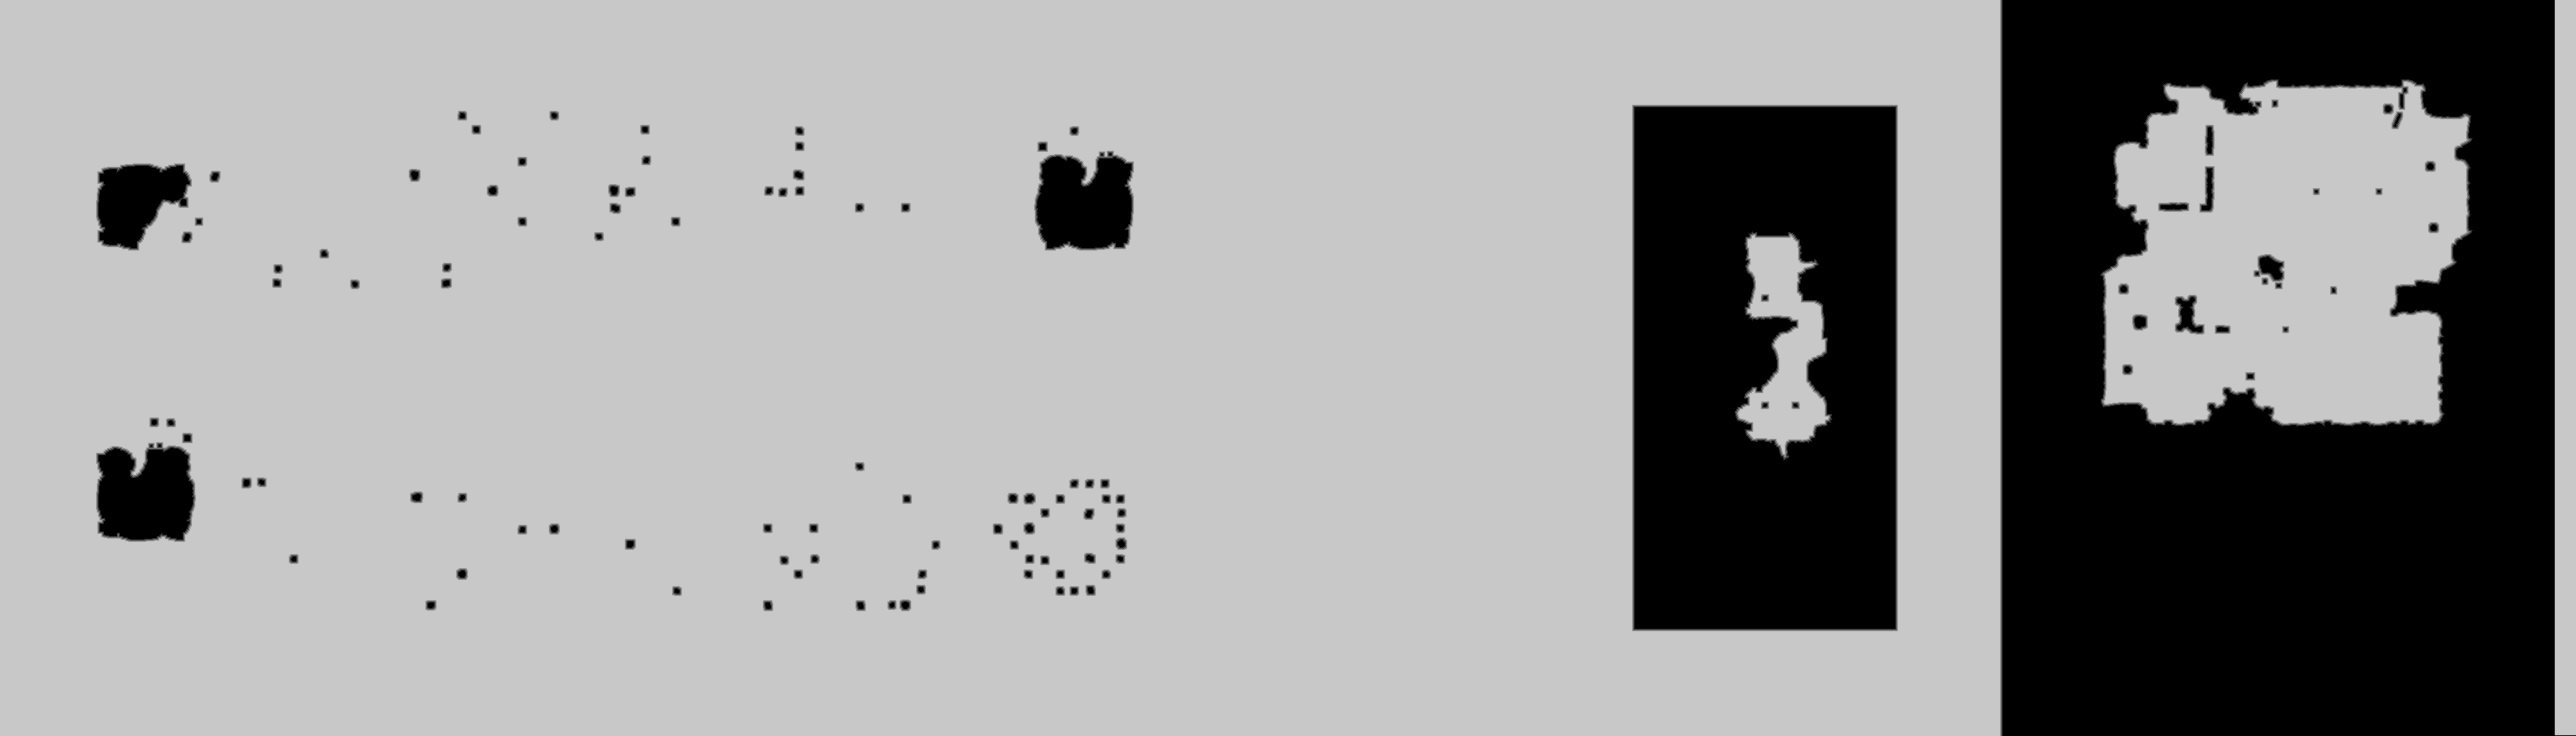

The file beside this chart, header and first rows:
truth	truth_3305256cbf0.tsv
layer	ranged
source	walk_0
read	2026-10-22 23:01:29
width	3864
height	1104
stride	1932
base	0x3302be70000
origin	0xfc30020
score	0.9334
iou_melee	0.2131
iou_ranged	0.9334
nibble	0	998682
nibble	1	15042
nibble	2	15689
nibble	3	16395
nibble	4	17121
nibble	5	3202927
